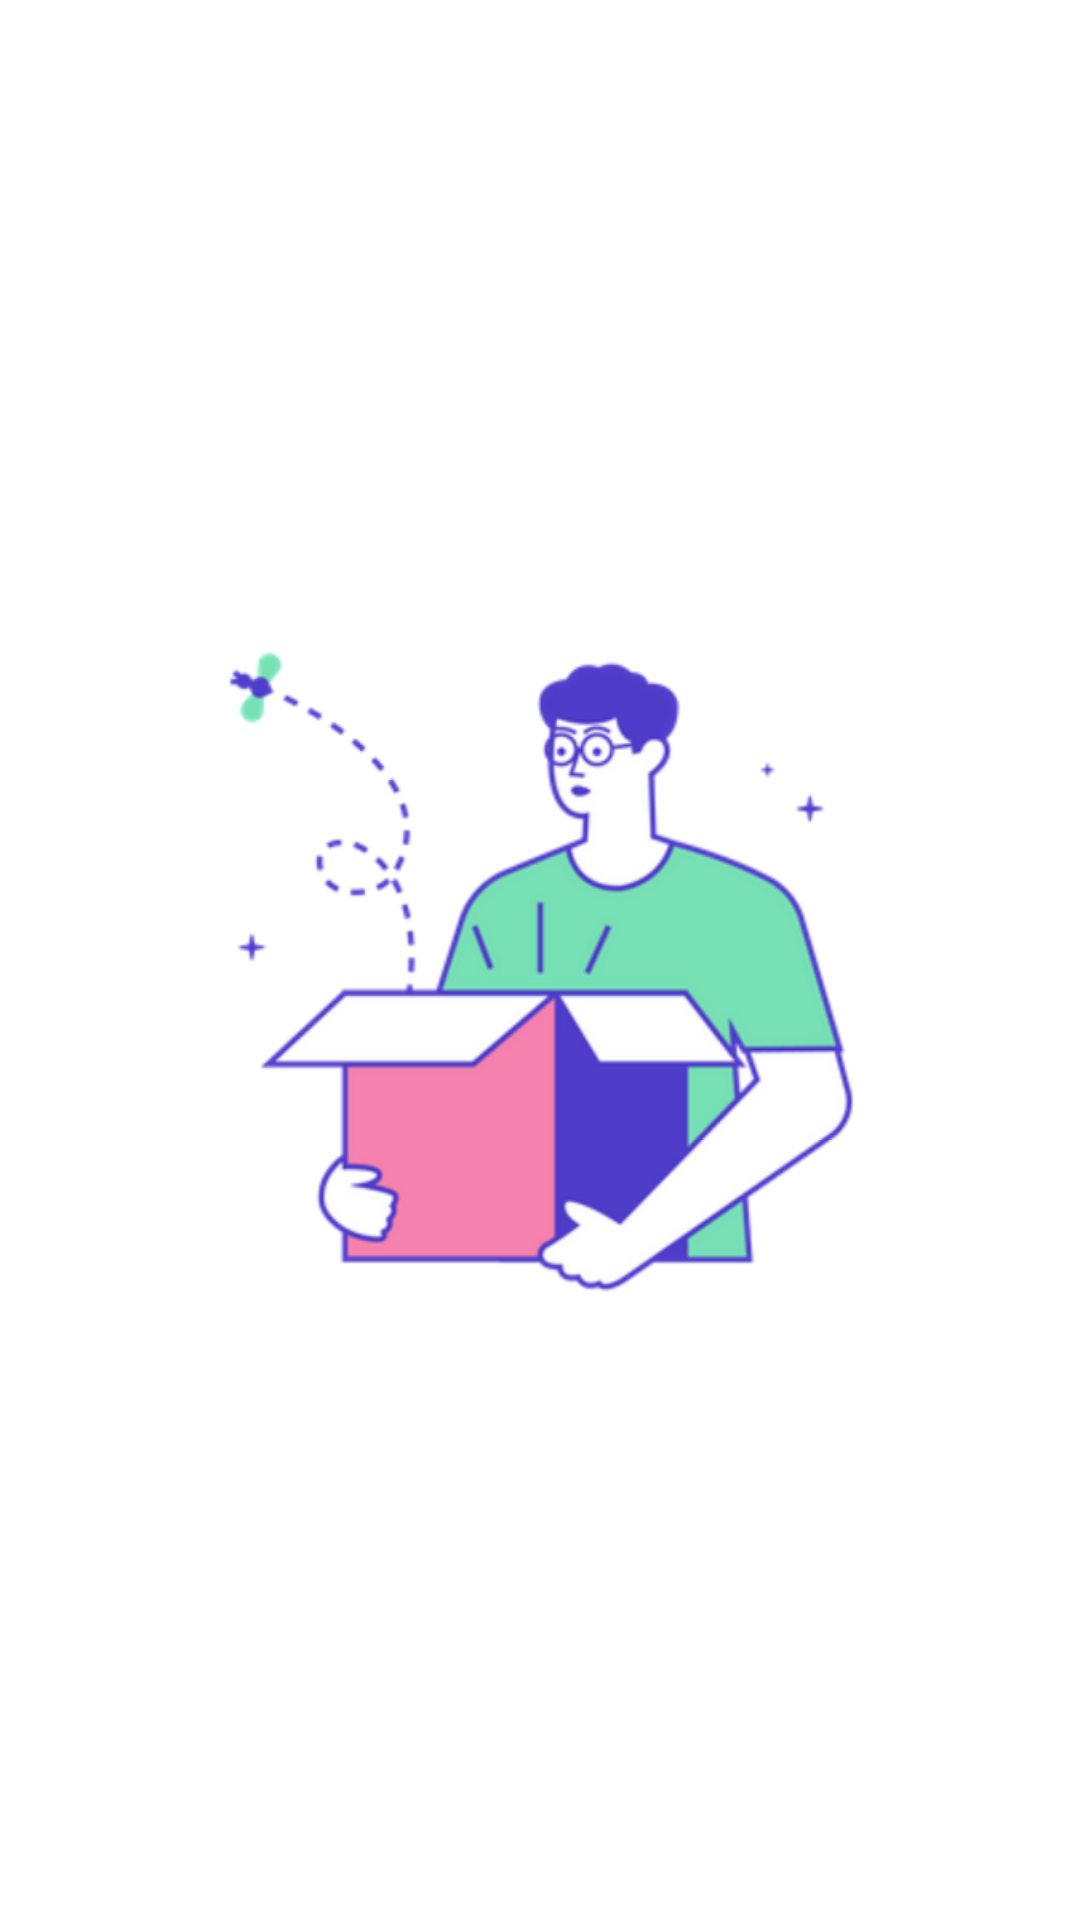

Reconstruct the res/layout file that produces this screen, plus the resources it refers to.
<!-- AndroidManifest.xml: application theme Theme.ShareGifticon -->
<!-- res/layout/fragment_gifticon_delete.xml -->
<?xml version="1.0" encoding="utf-8"?>
<layout xmlns:android="http://schemas.android.com/apk/res/android"
    xmlns:app="http://schemas.android.com/apk/res-auto">

    <androidx.constraintlayout.widget.ConstraintLayout
        android:layout_width="match_parent"
        android:layout_height="match_parent"
        android:background="@color/white"
        android:clickable="true">

        <androidx.recyclerview.widget.RecyclerView
            android:id="@+id/rvDeletedGifticon"
            android:layout_width="match_parent"
            android:layout_height="match_parent" />

        <ImageView
            android:id="@+id/ivEmpty"
            android:layout_width="match_parent"
            android:layout_height="@dimen/bottomsheet_viewpager_height"
            android:src="@mipmap/empty_data"
            app:layout_constraintBottom_toBottomOf="parent"
            app:layout_constraintEnd_toEndOf="parent"
            app:layout_constraintStart_toStartOf="parent"
            app:layout_constraintTop_toTopOf="parent" />

        <com.airbnb.lottie.LottieAnimationView
            android:id="@+id/deletedLottie"
            android:layout_width="match_parent"
            android:layout_height="@dimen/bottomsheet_viewpager_height"
            android:visibility="gone"
            app:layout_constraintBottom_toBottomOf="parent"
            app:layout_constraintEnd_toEndOf="parent"
            app:layout_constraintStart_toStartOf="parent"
            app:layout_constraintTop_toTopOf="parent"
            app:lottie_autoPlay="true"
            app:lottie_loop="true"
            app:lottie_rawRes="@raw/lottie_loading" />

    </androidx.constraintlayout.widget.ConstraintLayout>
</layout>
<!-- resources referenced by this layout -->
<resources>
  <color name="white">#FFFFFFFF</color>
  <dimen name="bottomsheet_viewpager_height">500dp</dimen>
  <style name="Theme.ShareGifticon" parent="Theme.MaterialComponents.DayNight.NoActionBar">
          
          <item name="colorPrimary">@color/purple_500</item>
          <item name="colorPrimaryVariant">@color/purple_700</item>
          <item name="colorOnPrimary">@color/white</item>
          
          <item name="colorSecondary">@color/teal_200</item>
          <item name="colorSecondaryVariant">@color/teal_700</item>
          <item name="colorOnSecondary">@color/black</item>
          
          <item name="android:statusBarColor" tools:targetApi="l">?attr/colorPrimaryVariant</item>
          
      </style>
  <color name="purple_500">#FF6200EE</color>
  <color name="purple_700">#FF3700B3</color>
  <color name="teal_200">#FF03DAC5</color>
  <color name="teal_700">#FF018786</color>
  <color name="black">#FF000000</color>
</resources>
